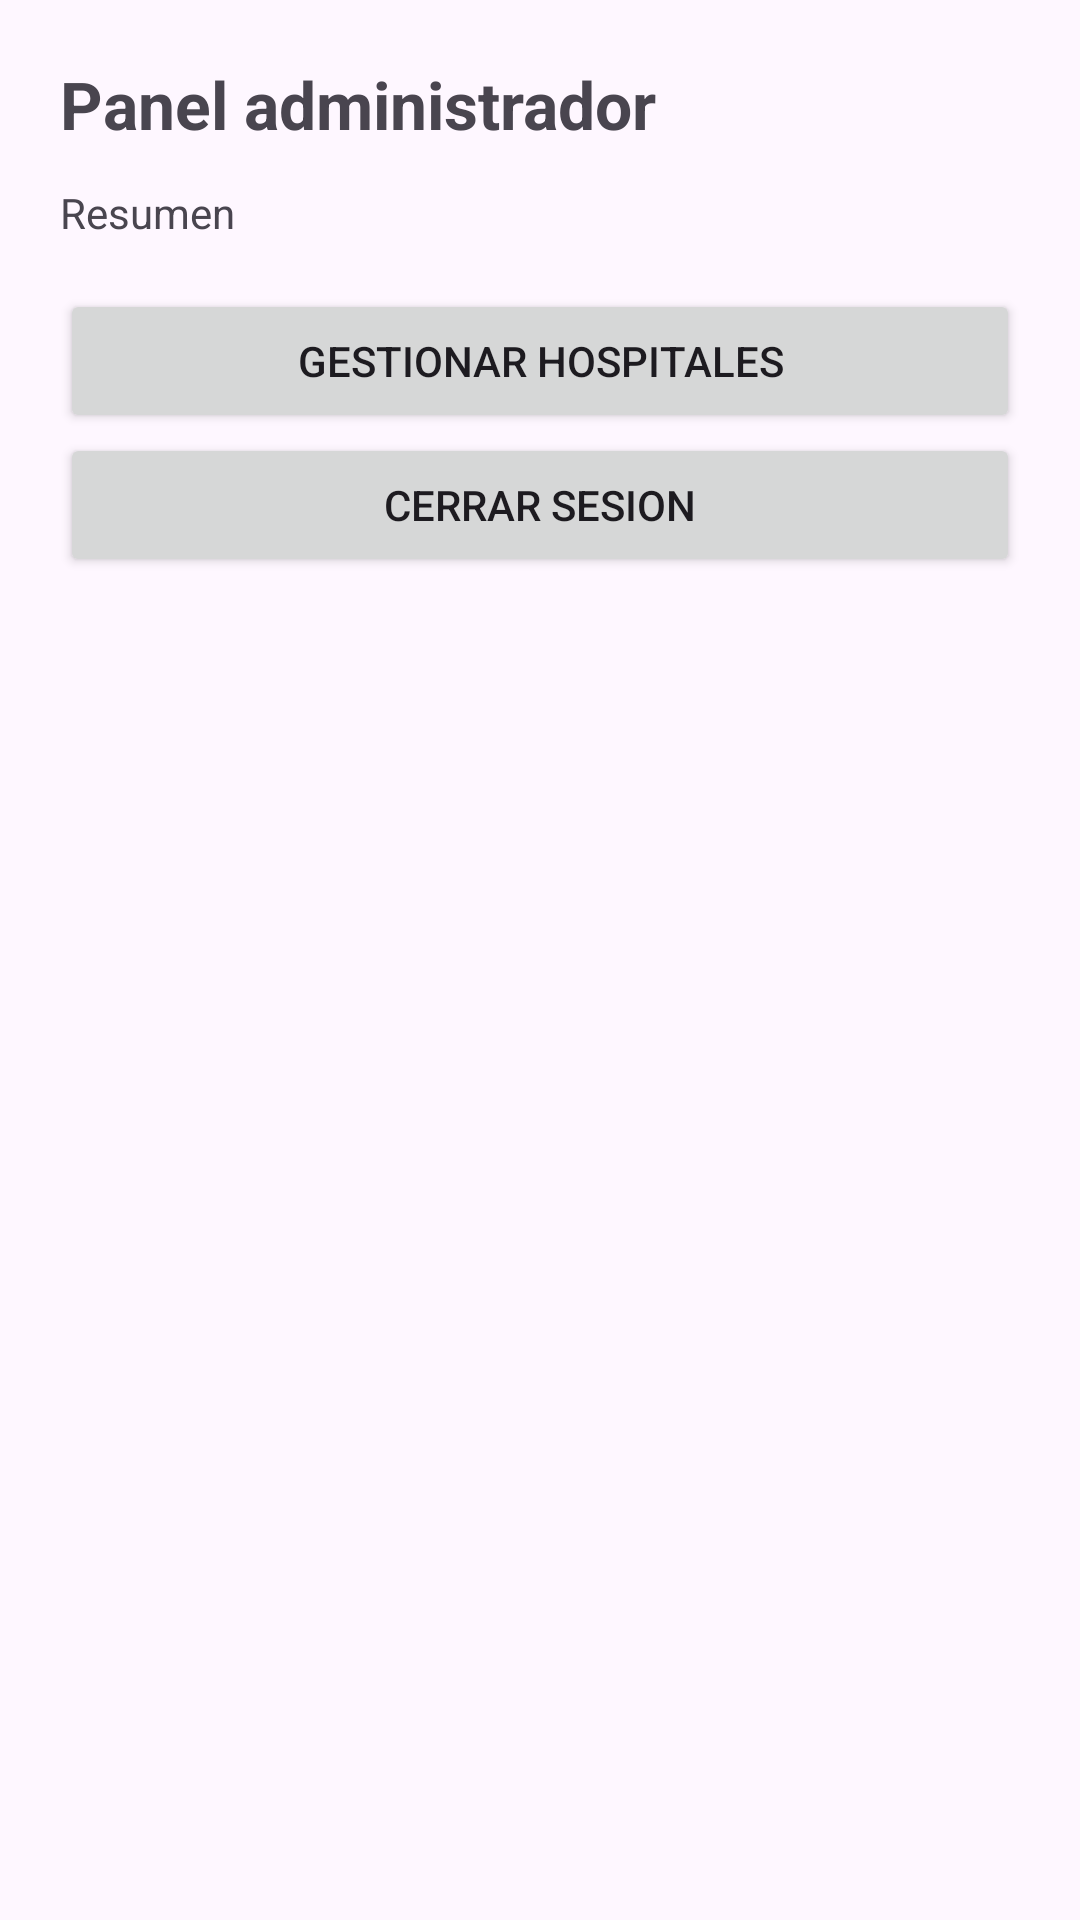

Android layout source for this screen:
<!-- AndroidManifest.xml: application theme Theme.MediTurnoPTY -->
<!-- res/layout/activity_panel_admin.xml -->
<?xml version="1.0" encoding="utf-8"?>
<ScrollView xmlns:android="http://schemas.android.com/apk/res/android"
    android:layout_width="match_parent"
    android:layout_height="match_parent">

    <LinearLayout
        android:layout_width="match_parent"
        android:layout_height="wrap_content"
        android:orientation="vertical"
        android:padding="20dp">

        <TextView
            android:layout_width="match_parent"
            android:layout_height="wrap_content"
            android:text="Panel administrador"
            android:textSize="22sp"
            android:textStyle="bold" />

        <TextView
            android:id="@+id/txtResumenAdmin"
            android:layout_width="match_parent"
            android:layout_height="wrap_content"
            android:layout_marginTop="12dp"
            android:text="Resumen" />

        <Button
            android:id="@+id/btnGestionHospitales"
            android:layout_width="match_parent"
            android:layout_height="wrap_content"
            android:layout_marginTop="16dp"
            android:text="Gestionar hospitales" />

        <Button
            android:id="@+id/btnCerrarSesionAdmin"
            android:layout_width="match_parent"
            android:layout_height="wrap_content"
            android:text="Cerrar sesion" />
    </LinearLayout>
</ScrollView>
<!-- resources referenced by this layout -->
<resources>
  <style name="Theme.MediTurnoPTY" parent="Base.Theme.MediTurnoPTY" />
  <style name="Base.Theme.MediTurnoPTY" parent="Theme.Material3.DayNight.NoActionBar">
          
          
      </style>
</resources>
